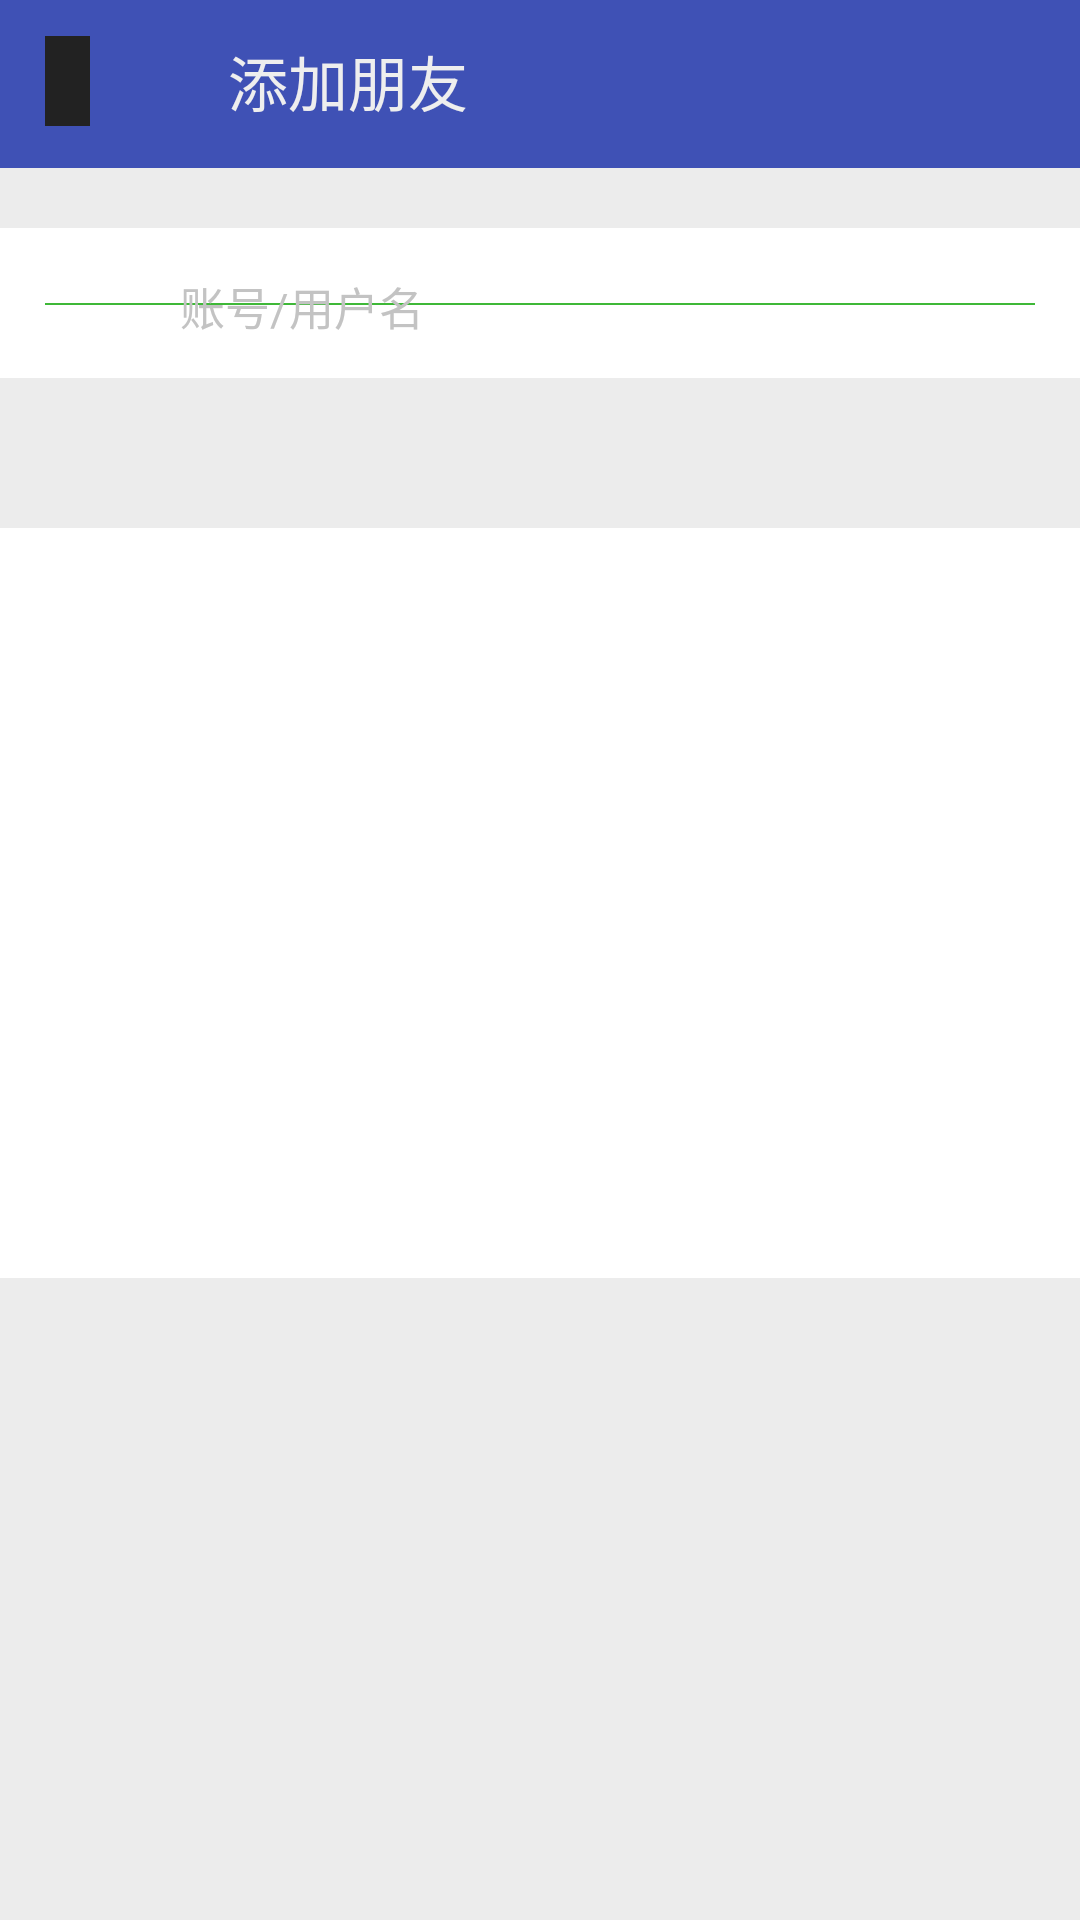

Layout XML and referenced resources for this Android screen:
<!-- AndroidManifest.xml: application theme AppTheme -->
<!-- res/layout/addfreintdactivity.xml -->
<?xml version="1.0" encoding="utf-8"?>
<RelativeLayout xmlns:android="http://schemas.android.com/apk/res/android"
    xmlns:app="http://schemas.android.com/apk/res-auto"
    android:layout_width="match_parent"
    android:layout_height="match_parent"
    android:orientation="vertical">

    <android.support.v7.widget.Toolbar
        android:id="@+id/toolbaradd"
        android:layout_width="match_parent"
        android:layout_height="wrap_content"
        android:background="?attr/colorPrimary"
        android:layout_alignParentTop="true"
        android:layout_alignParentLeft="true"
        android:layout_alignParentStart="true">



    </android.support.v7.widget.Toolbar>


    <RelativeLayout
        android:layout_width="match_parent"
        android:layout_height="match_parent"
        android:layout_above="@+id/linearLayou">
        <ImageView
            android:id="@+id/toolbarimage"
            android:background="@drawable/set_touch_bg"
            android:layout_width="wrap_content"
            android:layout_height="wrap_content"
            android:layout_alignParentLeft="true"
            android:layout_alignParentStart="true"
            android:layout_alignTop="@+id/toolbartext"
            android:layout_marginLeft="15dp"
            android:layout_marginStart="15dp"
            app:srcCompat="@mipmap/tm" />
        <View
            android:layout_height="30dip"
            android:background="#FF222222"
            android:layout_alignRight="@+id/toolbarimage"
            android:layout_marginTop="12dp"
            android:layout_width="0.5dip"
            android:layout_marginLeft="15dp"
            android:layout_toRightOf="@+id/toolbarimage"
            android:layout_toEndOf="@+id/toolbarimage" />

        <TextView
            android:id="@+id/toolbartext"
            android:layout_width="wrap_content"
            android:layout_height="30dip"
            android:layout_marginLeft="200dp"
            android:layout_marginStart="76dp"
            android:layout_marginTop="12dp"
            android:text="添加朋友"
            android:textSize="20sp"
            android:textColor="@color/light"
            android:gravity="center_vertical"
            android:layout_alignParentTop="true"
            android:layout_alignParentLeft="true"
            android:layout_alignParentStart="true" />

    </RelativeLayout>

    <RelativeLayout
        android:layout_below="@+id/toolbaradd"
        android:layout_width="match_parent"
        android:layout_height="match_parent"
        android:background="@color/search"
        android:id="@+id/RelativeLayout">

        <RelativeLayout
            android:id="@+id/allsearch"
            android:layout_width="match_parent"
            android:layout_height="50dp"
            android:layout_marginTop="20dp"

            android:onClick="onClick"
            android:clickable="true"

            android:background="@color/div_white">

            <ImageView
                android:id="@+id/search_badge"
                android:layout_width="wrap_content"
                android:layout_height="wrap_content"
                android:layout_alignParentLeft="true"
                android:layout_alignParentStart="true"
                android:layout_centerVertical="true"
                android:layout_marginLeft="15dp"
                app:srcCompat="@mipmap/searchfriend" />

            <View
                android:id="@+id/view"
                android:layout_width="match_parent"
                android:layout_height="0.5dp"
                android:layout_below="@+id/search_badge"
                android:layout_marginLeft="15dp"
                android:layout_marginRight="15dp"
                android:background="@color/searchgreen" />

            <TextView
                android:id="@+id/textView6"
                android:layout_width="wrap_content"
                android:layout_height="wrap_content"
                android:layout_marginLeft="60dp"
                android:layout_marginTop="15dp"
                android:text="账号/用户名"
                android:textColor="#c3c3c3"
                android:textSize="15sp" />

        </RelativeLayout>


        <ListView
            android:id="@+id/addfunction"
            android:layout_width="match_parent"
            android:layout_height="250dp"
            android:layout_marginTop="120dp"
            android:background="@color/div_white" />
    </RelativeLayout>


</RelativeLayout>
<!-- resources referenced by this layout -->
<resources>
  <color name="div_white">#ffffff </color>
  <color name="light">#FFEEEEEE</color>
  <color name="search">#ececec</color>
  <color name="searchgreen">#3fb838</color>
  <!-- drawable set_touch_bg (drawable) -->
  <?xml version="1.0" encoding="utf-8"?>
  <selector xmlns:android="http://schemas.android.com/apk/res/android">
  <item android:drawable="@color/dark" android:state_pressed="true"/>
  </selector>
  <style name="AppTheme" parent="Theme.AppCompat.Light.DarkActionBar">
          
          <item name="colorPrimary">@color/colorPrimary</item>
          <item name="colorPrimaryDark">@color/colorPrimaryDark</item>
          <item name="colorAccent">@color/colorAccent</item>
      </style>
  <color name="dark">#FF222222</color>
  <color name="colorPrimary">#3F51B5</color>
  <color name="colorPrimaryDark">#303F9F</color>
  <color name="colorAccent">#FF4081</color>
</resources>
